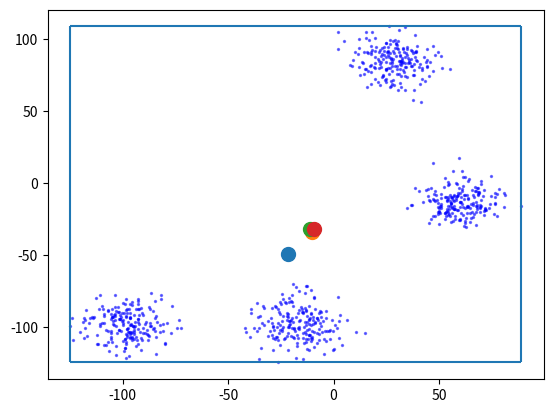
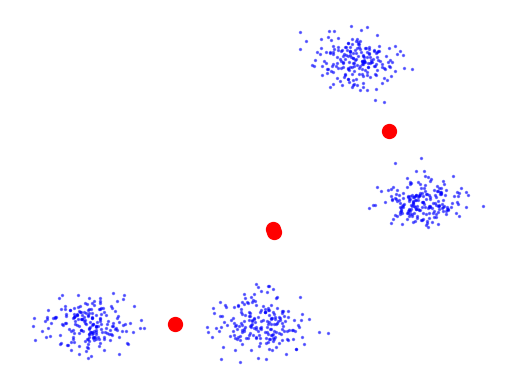
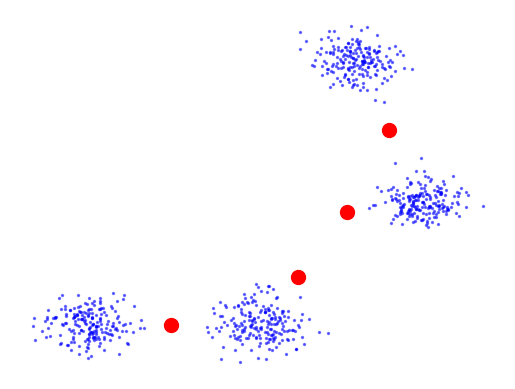
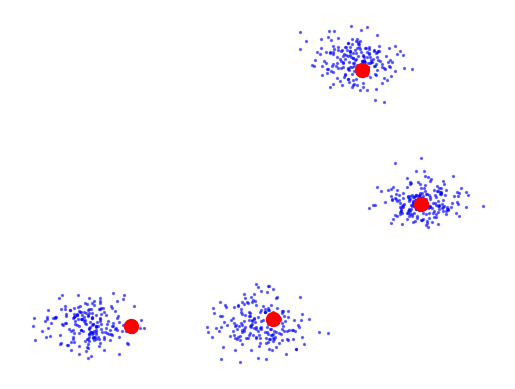
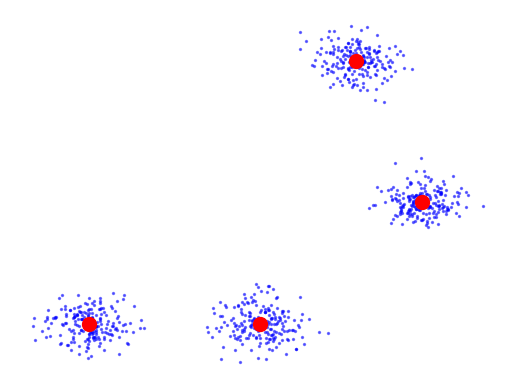

These figures' Python source, in order:
import numpy as np
import matplotlib.pyplot as plt


def generate_cluster(x, y, var, count):
    dx = np.random.normal(0, var, count)
    dy = np.random.normal(0, var, count)
    return np.array([dx, dy]).reshape((count, 2)) + [x, y]
   
def generate_data(means, count):
    clusters = [generate_cluster(x, y, 10, count) for x, y in means]
    data = np.append(clusters[0], clusters[1], axis = 0)
    
    for i in range(2, len(means)):
        data = np.append(data, clusters[i], axis = 0)
    
    return data

def disp_data(cluster):
    plt.scatter(cluster[:, 0], 
                cluster[:, 1], 
                c = "b", 
                s = 2, 
                alpha = 0.5)
    
def l2(x, y):
    return np.linalg.norm(x - y)

def find_nearest_centroid(point, centroids):
    return np.argmin([l2(point, c) for c in centroids])

def get_bbox_for_data(data):
    #data is an array of points
    maxx, maxy = np.array([np.max(data[:, 0]), np.max(data[:, 1])])
    minx, miny = np.array([np.min(data[:, 0]), np.min(data[:, 1])])
    return minx, miny, maxx, maxy

def generate_initial_centroids_from_bbox(bbox, k):
    centroids = []
    minx, miny, maxx, maxy = bbox
    for _ in range(k):
        x = np.random.randint(minx, maxx)
        y = np.random.randint(miny, maxy)
        centroids.append([x, y])
    return np.asarray(centroids)

def generate_initial_centroids_from_data(data, k):
    centroids = []
    m = int(len(data)/k**2)
    for _ in range(k):
        centroids.append(np.mean(data[np.random.choice(range(len(data)), (m))], axis = 0))
    return np.asarray(centroids)

def k_means(data, 
            init_centroids, 
            max_num_steps, 
            min_delta = 0.01):
    
    prev_centroids = init_centroids
    centroids = init_centroids
    k = len(init_centroids)
    
    
    for _ in range(max_num_steps):
        
        prev_centroids = centroids
        bins = [[c] for c in centroids]
        
        for p in data:
            bins[find_nearest_centroid(p, centroids)].append(p)  
        centroids = np.array([np.mean(d, axis = 0) for d in bins])
        disp_data(data)
        
        
        for i in range(k):
            plt.scatter(centroids[i][0], centroids[i][1], s = 100, c = "r")

        plt.axis("off")
        plt.show()
        
        delta = np.linalg.norm(np.sum(prev_centroids-centroids, axis = 0))
    
        if delta < min_delta:
            print("min delta reached: {}".format(delta))
            break
        
    return centroids
    
#generate some test clusters
k = 4
means = np.random.randint(-100, 100, (k, 2))

data = generate_data(means, 200)
disp_data(data)

#now display the bounding box, where we initialize the initial centroids
minx, miny, maxx, maxy = get_bbox_for_data(data)
plt.hlines([miny, maxy], minx, maxx)
plt.vlines([minx, maxx], miny, maxy)

#centroids = generate_initial_centroids_from_bbox([minx, miny, maxx, maxy], k)
centroids = generate_initial_centroids_from_data(data, k)

for i in range(k):
            plt.scatter(centroids[i][0], centroids[i][1], s = 100)

plt.show()
#
k_means(data, centroids, 100)
